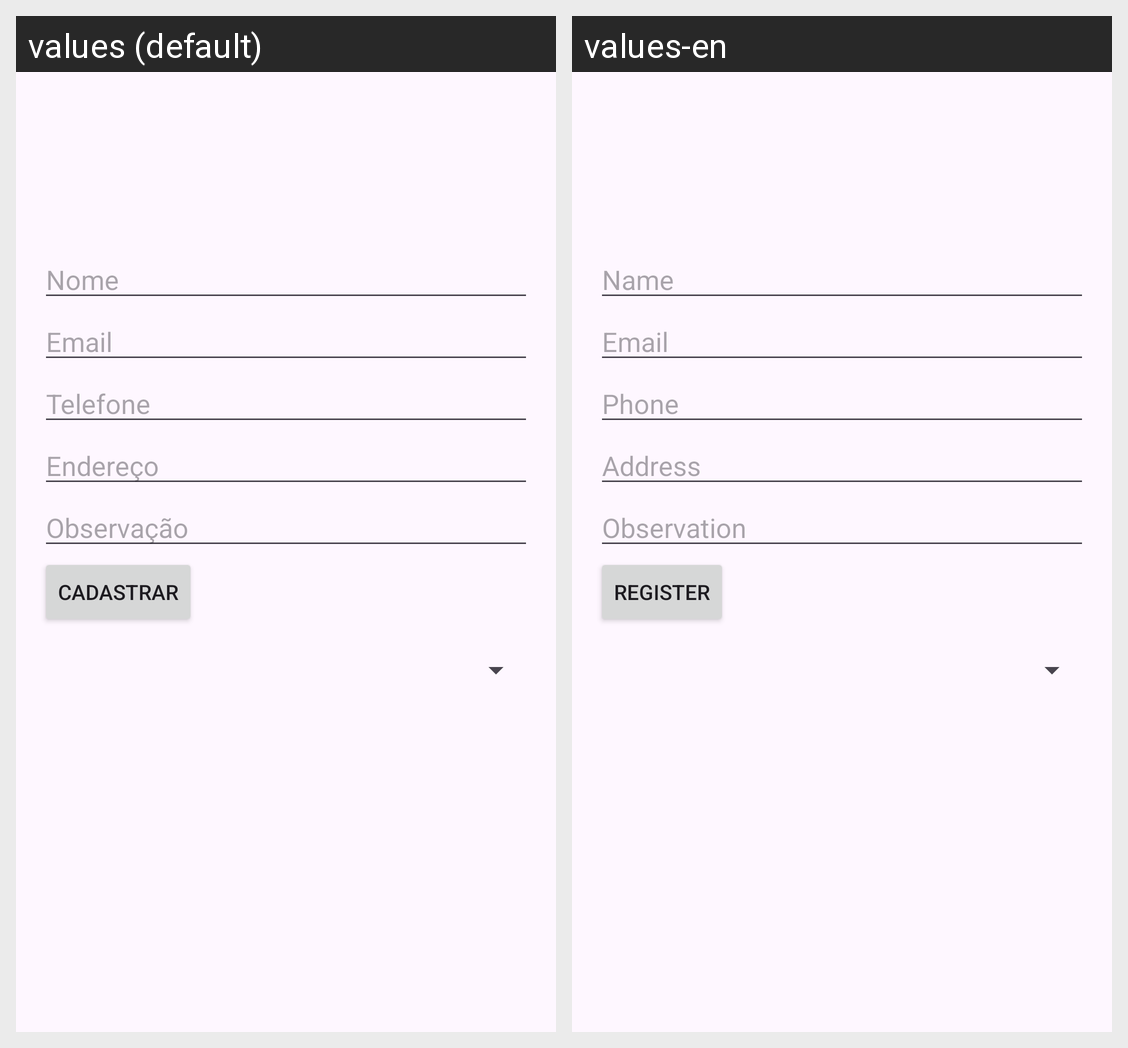

For this localized Android screen grid, give each drawn string resource with its value in every locale shown.
Android screen res/layout/fragment_cadastro.xml rendered under 2 locales, left to right: values (default), values-en. Device: Nexus 5 (rendered at 1080×1920; each locale shown at half size, 540×960, under a caption strip naming it); theme Theme.CP5Kotlin.
Strings drawn on this screen, with the default value and each locale's value (text and hints the layout hard-codes, and strings that could not be matched under every locale, appear in the picture but are not listed):

nome
  values: Nome
  values-en: Name

email
  values: Email
  values-en: Email

telefone
  values: Telefone
  values-en: Phone

endereco
  values: Endereço
  values-en: Address

observacao
  values: Observação
  values-en: Observation

cadastrar
  values: Cadastrar
  values-en: Register
